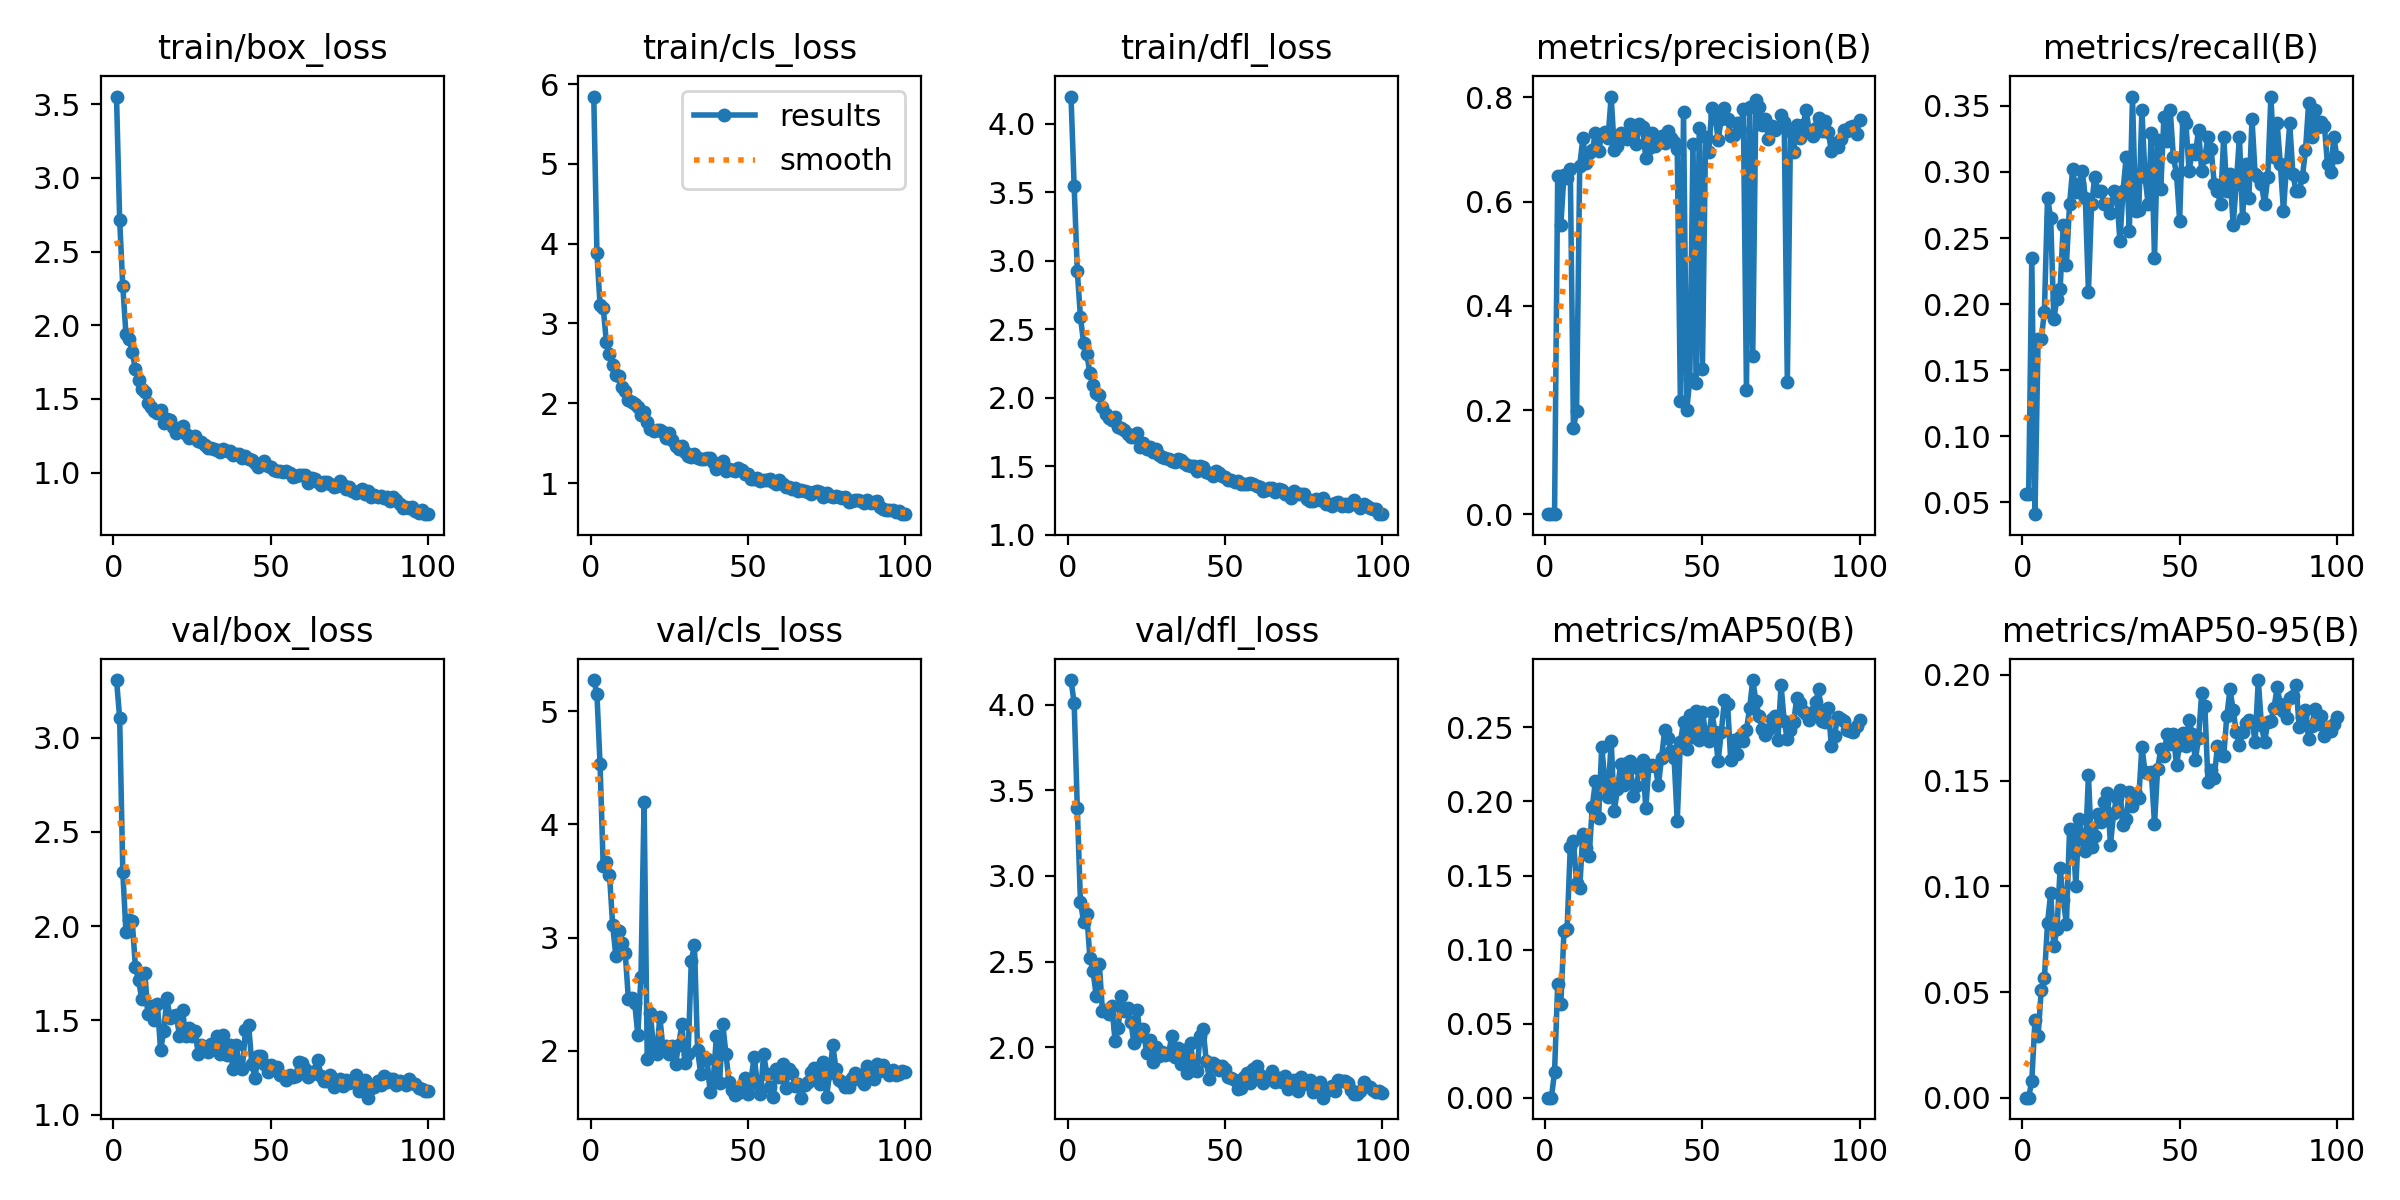

The data file committed next to this chart (first rows):
epoch, train/box_loss, train/cls_loss, train/dfl_loss, metrics/precision(B), metrics/recall(B), metrics/mAP50(B), metrics/mAP50-95(B), val/box_loss, val/cls_loss, val/dfl_loss, lr/pg0, lr/pg1, lr/pg2
1, 3.553, 5.843, 4.197, 0.00024, 0.05612, 0.00019, 5e-05, 3.305, 5.277, 4.144, 0.0003834, 0.0003834, 0.0003834
2, 2.714, 3.884, 3.542, 0.00024, 0.05612, 0.00018, 5e-05, 3.105, 5.154, 4.008, 0.0007757, 0.0007757, 0.0007757
3, 2.265, 3.229, 2.924, 0.00107, 0.2347, 0.01756, 0.00803, 2.287, 4.533, 3.396, 0.00116, 0.00116, 0.00116
4, 1.939, 3.198, 2.586, 0.6495, 0.04082, 0.07698, 0.03655, 1.968, 3.632, 2.849, 0.001537, 0.001537, 0.001537
5, 1.907, 2.767, 2.4, 0.555, 0.1735, 0.06362, 0.02908, 2.032, 3.666, 2.733, 0.001601, 0.001601, 0.001601
6, 1.817, 2.615, 2.322, 0.6518, 0.1735, 0.1127, 0.05116, 2.026, 3.556, 2.78, 0.001584, 0.001584, 0.001584
7, 1.703, 2.481, 2.178, 0.6457, 0.1939, 0.1143, 0.05674, 1.784, 3.114, 2.521, 0.001568, 0.001568, 0.001568
8, 1.631, 2.359, 2.09, 0.6617, 0.2806, 0.1696, 0.08258, 1.712, 2.84, 2.445, 0.001551, 0.001551, 0.001551
9, 1.568, 2.342, 2.03, 0.166, 0.2653, 0.1733, 0.0968, 1.616, 3.062, 2.301, 0.001535, 0.001535, 0.001535
10, 1.546, 2.198, 2.018, 0.1974, 0.1888, 0.145, 0.07168, 1.753, 2.949, 2.485, 0.001519, 0.001519, 0.001519
11, 1.473, 2.149, 1.929, 0.6689, 0.2041, 0.1415, 0.0797, 1.535, 2.866, 2.209, 0.001502, 0.001502, 0.001502
12, 1.444, 2.042, 1.879, 0.7216, 0.2111, 0.1783, 0.1085, 1.575, 2.457, 2.217, 0.001486, 0.001486, 0.001486
13, 1.419, 2.021, 1.848, 0.6733, 0.2602, 0.1687, 0.09365, 1.502, 2.469, 2.192, 0.001469, 0.001469, 0.001469
14, 1.405, 1.996, 1.835, 0.6932, 0.2296, 0.1631, 0.08217, 1.589, 2.425, 2.24, 0.001453, 0.001453, 0.001453
15, 1.427, 1.95, 1.856, 0.6984, 0.2755, 0.1966, 0.127, 1.341, 2.142, 2.037, 0.001436, 0.001436, 0.001436
16, 1.335, 1.854, 1.788, 0.7311, 0.3026, 0.2139, 0.126, 1.442, 2.653, 2.114, 0.001419, 0.001419, 0.001419
17, 1.367, 1.885, 1.776, 0.6968, 0.2848, 0.1887, 0.1003, 1.618, 4.202, 2.301, 0.001403, 0.001403, 0.001403
18, 1.358, 1.763, 1.761, 0.7289, 0.2908, 0.2368, 0.1319, 1.514, 1.924, 2.209, 0.001386, 0.001386, 0.001386
19, 1.307, 1.677, 1.733, 0.7336, 0.301, 0.2143, 0.1222, 1.523, 2.334, 2.228, 0.00137, 0.00137, 0.00137
20, 1.269, 1.652, 1.712, 0.7223, 0.2806, 0.2032, 0.1167, 1.53, 2.016, 2.149, 0.001353, 0.001353, 0.001353
21, 1.299, 1.671, 1.716, 0.8015, 0.2092, 0.2409, 0.1526, 1.418, 1.97, 2.024, 0.001337, 0.001337, 0.001337
22, 1.315, 1.66, 1.741, 0.6986, 0.2755, 0.1937, 0.1184, 1.553, 2.299, 2.218, 0.00132, 0.00132, 0.00132
23, 1.259, 1.638, 1.639, 0.7069, 0.2959, 0.2084, 0.1237, 1.415, 2.018, 2.064, 0.001304, 0.001304, 0.001304
24, 1.232, 1.558, 1.667, 0.732, 0.2857, 0.225, 0.134, 1.462, 2.039, 2.105, 0.001287, 0.001287, 0.001287
25, 1.241, 1.627, 1.625, 0.7219, 0.2857, 0.2113, 0.1304, 1.417, 1.972, 1.968, 0.001271, 0.001271, 0.001271
26, 1.25, 1.538, 1.637, 0.7199, 0.2755, 0.226, 0.1398, 1.444, 2.04, 2.042, 0.001254, 0.001254, 0.001254
27, 1.211, 1.468, 1.602, 0.7494, 0.2755, 0.2275, 0.1443, 1.323, 1.885, 1.913, 0.001238, 0.001238, 0.001238
28, 1.205, 1.425, 1.627, 0.7402, 0.2688, 0.2036, 0.1197, 1.369, 2.052, 2, 0.001221, 0.001221, 0.001221
29, 1.188, 1.469, 1.585, 0.7104, 0.2857, 0.2106, 0.1344, 1.361, 2.233, 1.948, 0.001205, 0.001205, 0.001205
30, 1.168, 1.39, 1.568, 0.7488, 0.283, 0.222, 0.142, 1.334, 1.886, 1.97, 0.001188, 0.001188, 0.001188
31, 1.164, 1.341, 1.556, 0.7438, 0.2477, 0.2278, 0.1456, 1.374, 1.973, 1.952, 0.001172, 0.001172, 0.001172
32, 1.163, 1.327, 1.55, 0.6833, 0.2857, 0.1955, 0.129, 1.365, 2.79, 1.962, 0.001155, 0.001155, 0.001155
33, 1.155, 1.359, 1.536, 0.7033, 0.3112, 0.2238, 0.1319, 1.417, 2.934, 2.062, 0.001139, 0.001139, 0.001139
34, 1.138, 1.317, 1.531, 0.7309, 0.2551, 0.2243, 0.1448, 1.321, 2.007, 1.945, 0.001122, 0.001122, 0.001122
35, 1.161, 1.307, 1.555, 0.7061, 0.3571, 0.224, 0.1378, 1.423, 1.794, 1.998, 0.001106, 0.001106, 0.001106
36, 1.145, 1.305, 1.547, 0.7171, 0.2704, 0.211, 0.1435, 1.314, 1.944, 1.903, 0.001089, 0.001089, 0.001089
37, 1.143, 1.31, 1.523, 0.7249, 0.2711, 0.2291, 0.1416, 1.369, 1.924, 1.982, 0.001073, 0.001073, 0.001073
38, 1.121, 1.312, 1.51, 0.7118, 0.3469, 0.2479, 0.1661, 1.242, 1.635, 1.847, 0.001056, 0.001056, 0.001056
39, 1.128, 1.267, 1.501, 0.7357, 0.2959, 0.2425, 0.154, 1.371, 1.754, 2.027, 0.00104, 0.00104, 0.00104
40, 1.129, 1.175, 1.498, 0.7229, 0.2755, 0.2341, 0.1534, 1.258, 2.126, 1.867, 0.001023, 0.001023, 0.001023
41, 1.099, 1.222, 1.468, 0.7145, 0.3296, 0.2292, 0.1539, 1.244, 1.716, 1.858, 0.001007, 0.001007, 0.001007
42, 1.112, 1.276, 1.5, 0.6999, 0.2347, 0.1868, 0.1295, 1.447, 2.237, 2.062, 0.0009904, 0.0009904, 0.0009904
43, 1.091, 1.155, 1.495, 0.2169, 0.3244, 0.2401, 0.1555, 1.475, 1.974, 2.106, 0.0009739, 0.0009739, 0.0009739
44, 1.086, 1.182, 1.457, 0.7725, 0.2872, 0.2535, 0.1648, 1.27, 1.72, 1.917, 0.0009574, 0.0009574, 0.0009574
45, 1.062, 1.158, 1.453, 0.1993, 0.3418, 0.2356, 0.1615, 1.195, 1.649, 1.816, 0.0009409, 0.0009409, 0.0009409
46, 1.036, 1.151, 1.428, 0.2591, 0.3237, 0.258, 0.1722, 1.309, 1.604, 1.908, 0.0009243, 0.0009243, 0.0009243
47, 1.06, 1.187, 1.464, 0.7096, 0.3469, 0.2432, 0.1672, 1.309, 1.628, 1.894, 0.0009078, 0.0009078, 0.0009078
48, 1.075, 1.159, 1.446, 0.2517, 0.3112, 0.2608, 0.1719, 1.271, 1.663, 1.869, 0.0008913, 0.0008913, 0.0008913
49, 1.047, 1.117, 1.428, 0.7408, 0.2985, 0.2417, 0.1574, 1.227, 1.759, 1.891, 0.0008748, 0.0008748, 0.0008748
50, 1.036, 1.115, 1.422, 0.2785, 0.2631, 0.2606, 0.1671, 1.262, 1.619, 1.871, 0.0008583, 0.0008583, 0.0008583
51, 1.014, 1.052, 1.4, 0.7229, 0.3418, 0.2464, 0.1727, 1.241, 1.745, 1.829, 0.0008418, 0.0008418, 0.0008418
52, 1.01, 1.048, 1.4, 0.6949, 0.3367, 0.2407, 0.1666, 1.254, 1.947, 1.823, 0.0008253, 0.0008253, 0.0008253
53, 1.013, 1.064, 1.385, 0.7804, 0.301, 0.2604, 0.1787, 1.208, 1.704, 1.808, 0.0008088, 0.0008088, 0.0008088
54, 1.002, 1.027, 1.391, 0.7656, 0.3163, 0.247, 0.172, 1.205, 1.614, 1.758, 0.0007923, 0.0007923, 0.0007923
55, 1.014, 1.038, 1.37, 0.7189, 0.3139, 0.2273, 0.1597, 1.184, 1.97, 1.762, 0.0007758, 0.0007758, 0.0007758
56, 0.9946, 1.039, 1.372, 0.7582, 0.3316, 0.2466, 0.17, 1.208, 1.793, 1.825, 0.0007593, 0.0007593, 0.0007593
57, 0.9681, 1.049, 1.372, 0.7785, 0.301, 0.2684, 0.1913, 1.2, 1.677, 1.848, 0.0007428, 0.0007428, 0.0007428
58, 0.9794, 1.013, 1.375, 0.758, 0.3112, 0.2658, 0.1855, 1.207, 1.588, 1.793, 0.0007263, 0.0007263, 0.0007263
59, 0.9816, 0.9913, 1.368, 0.7256, 0.3265, 0.2278, 0.1494, 1.281, 1.834, 1.871, 0.0007098, 0.0007098, 0.0007098
60, 0.9826, 1.034, 1.359, 0.7268, 0.3176, 0.2415, 0.1549, 1.275, 1.77, 1.89, 0.0006933, 0.0006933, 0.0006933
... 40 more rows
